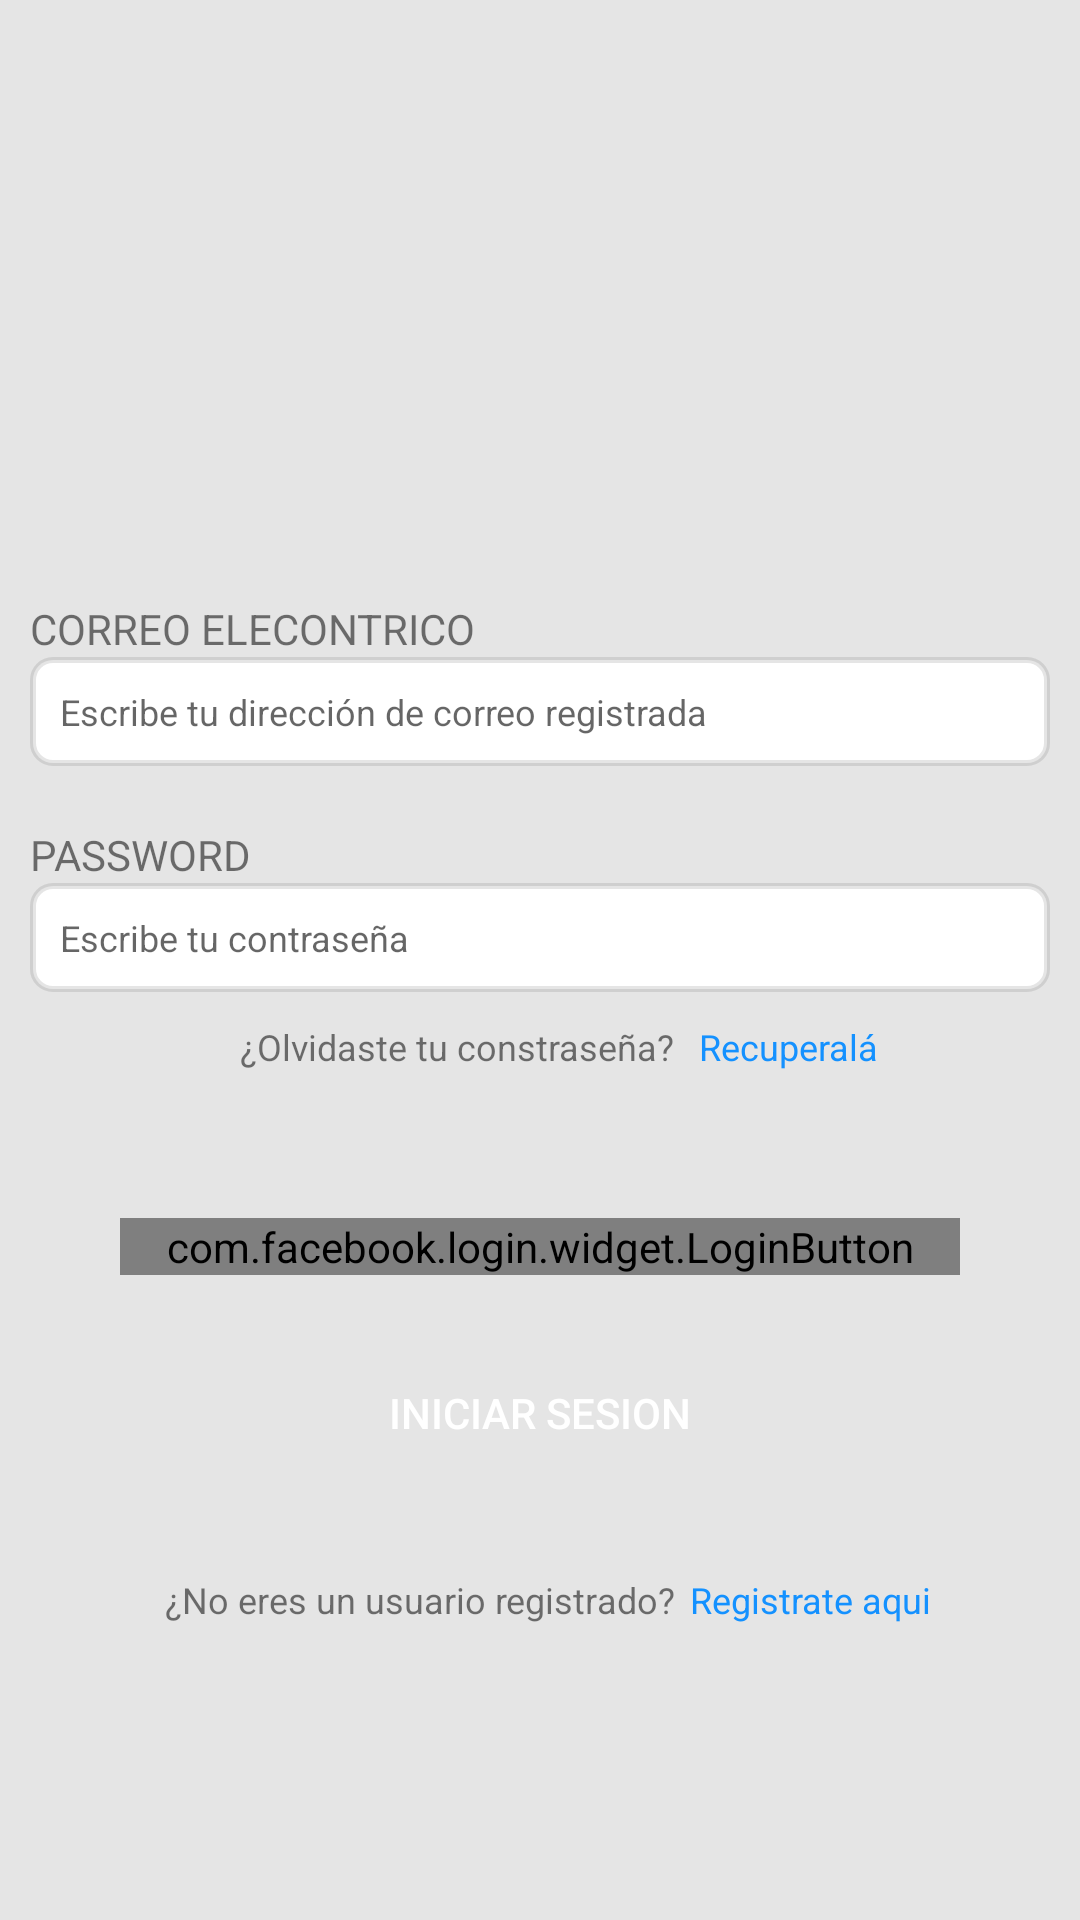

This screen was rendered from an Android layout file. Write that file and the resources it references.
<!-- AndroidManifest.xml: application theme Theme.AppCompat.Light.NoActionBar -->
<!-- res/layout/activity_inicio_sesion.xml -->
<?xml version="1.0" encoding="utf-8"?>
<RelativeLayout xmlns:android="http://schemas.android.com/apk/res/android"
    xmlns:app="http://schemas.android.com/apk/res-auto"
    xmlns:tools="http://schemas.android.com/tools"
    android:layout_width="match_parent"
    android:layout_height="match_parent"
    tools:context=".InicioSesion"
    android:background="#E5E5E5">

    <ImageView
        android:layout_width="200dp"
        android:layout_height="60dp"
        android:background="@drawable/imagotipolimpi"
        android:layout_centerHorizontal="true"
        android:layout_marginTop="80dp"/>

    <RelativeLayout
        android:layout_width="match_parent"
        android:layout_height="match_parent"
        android:layout_marginTop="200dp"
        android:layout_marginHorizontal="10dp"
        android:layout_centerHorizontal="true">

        <TextView
            android:id="@+id/email"
            android:layout_width="wrap_content"
            android:layout_height="wrap_content"
            android:layout_weight="1"
            android:text="CORREO ELECONTRICO" />

        <EditText
            android:id="@+id/editemail"
            android:layout_width="match_parent"
            android:layout_height="wrap_content"
            android:ems="10"
            android:inputType="textEmailAddress"
            android:layout_below="@+id/email"
            android:background="@drawable/editextbordes"
            android:textSize="12dp"
            android:padding="10dp"
            android:hint="Escribe tu dirección de correo registrada"/>

        <TextView
            android:id="@+id/password"
            android:layout_width="wrap_content"
            android:layout_height="wrap_content"
            android:text="PASSWORD"
            android:layout_marginTop="20dp"
            android:layout_below="@id/editemail"/>

        <EditText
            android:id="@+id/editTextpassword"
            android:layout_width="match_parent"
            android:layout_height="wrap_content"
            android:inputType="textPassword"
            android:layout_below="@+id/password"
            android:background="@drawable/editextbordes"
            android:hint="Escribe tu contraseña"
            android:padding="10dp"
            android:textSize="12dp"/>

        <TextView
            android:id="@+id/forgotcontra"
            android:layout_width="wrap_content"
            android:layout_height="wrap_content"
            android:text="¿Olvidaste tu constraseña?"
            android:layout_below="@+id/editTextpassword"
            android:layout_marginTop="10dp"
            android:textSize="12sp"
            android:layout_marginLeft="70dp"/>

        <TextView
            android:id="@+id/recuperar"
            android:layout_width="wrap_content"
            android:layout_height="wrap_content"
            android:layout_below="@id/editTextpassword"
            android:layout_marginLeft="220dp"
            android:layout_marginTop="10dp"
            android:onClick="recuperapass"
            android:text=" Recuperalá"
            android:textColor="#1491FF"
            android:textSize="12sp" />

        <Button
            android:layout_width="280dp"
            android:layout_height="wrap_content"
            android:text="Iniciar Sesion"
            android:layout_below="@id/forgotcontra"
            android:layout_centerHorizontal="true"
            android:background="@drawable/boton_plano"
            android:textColor="#FFFFFF"
            android:layout_marginTop="90dp"
            style="@style/Widget.AppCompat.Button.Borderless.Colored"
            android:id="@+id/btniniciar"/>

        <TextView
            android:layout_width="wrap_content"
            android:layout_height="wrap_content"
            android:text="¿No eres un usuario registrado?"
            android:layout_below="@+id/btniniciar"
            android:layout_marginTop="30dp"
            android:layout_marginLeft="45dp"
            android:textSize="12sp"/>

        <TextView
            android:id="@+id/registrarusu"
            android:layout_width="wrap_content"
            android:layout_height="wrap_content"
            android:text="Registrate aqui"
            android:layout_below="@+id/btniniciar"
            android:layout_marginTop="30dp"
            android:textColor="#1491FF"
            android:layout_marginLeft="220dp"
            android:textSize="12sp"
            android:onClick="registrarusuario"/>


        <TextView
            android:layout_width="wrap_content"
            android:layout_height="wrap_content"
            android:id="@+id/textofirebase"/>

        <com.facebook.login.widget.LoginButton
            android:id="@+id/login_button"
            android:layout_width="280dp"
            android:layout_height="wrap_content"
            android:layout_below="@+id/forgotcontra"
            android:layout_gravity="center_horizontal"
            android:layout_centerHorizontal="true"
            android:layout_marginTop="49dp"
            android:layout_marginBottom="30dp"
            />
    </RelativeLayout>
</RelativeLayout>
<!-- resources referenced by this layout -->
<resources>
  <!-- drawable boton_plano (drawable) -->
  <?xml version="1.0" encoding="utf-8"?>
  <selector xmlns:android="http://schemas.android.com/apk/res/android">
      <item android:drawable="@drawable/boton_presionado"
          android:state_pressed="true" />
      <item android:drawable="@drawable/boton_enfocado"
          android:state_focused="true" />
      <item android:drawable="@drawable/designbordes" />
  </selector>
  <!-- drawable editextbordes (drawable) -->
  <?xml version="1.0" encoding="utf-8"?>
  <shape xmlns:android="http://schemas.android.com/apk/res/android">
      <solid android:color="#FFFF" />
  
      <stroke android:width="2dp"
          android:color="#28585858"/>
  
      <padding android:left="15dp"
          android:top="15dp"
          android:right="15dp"
          android:bottom="15dp"/>
  
      <corners android:radius="20px"/>
  </shape>
  <!-- drawable designbordes: vector/xml drawable (drawable, 2467 chars, omitted) -->
</resources>
